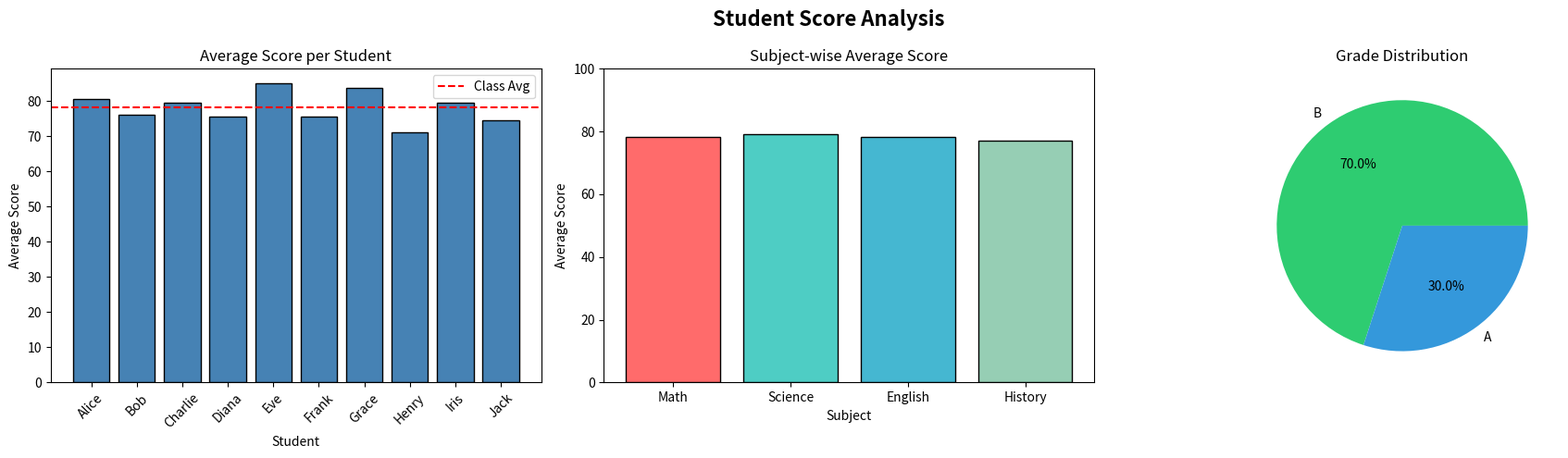

The matplotlib source for this figure:
import pandas as pd
import matplotlib.pyplot as plt

# ── 1. Sample Student Data ──────────────────────────────────────────
data = {
    'Student': ['Alice', 'Bob', 'Charlie', 'Diana', 'Eve',
                'Frank', 'Grace', 'Henry', 'Iris', 'Jack'],
    'Math':    [85, 72, 90, 65, 88, 76, 95, 60, 82, 70],
    'Science': [78, 85, 88, 70, 92, 65, 80, 75, 90, 68],
    'English': [90, 68, 75, 80, 85, 72, 88, 65, 78, 82],
    'History': [70, 80, 65, 88, 75, 90, 72, 85, 68, 78],
}

df = pd.DataFrame(data)

# ── 2. Add Total and Average columns ───────────────────────────────
df['Total']   = df[['Math', 'Science', 'English', 'History']].sum(axis=1)
df['Average'] = df['Total'] / 4

# ── 3. Print Full Report ───────────────────────────────────────────
print("=" * 60)
print("        STUDENT SCORE ANALYSIS REPORT")
print("=" * 60)
print(df[['Student', 'Math', 'Science', 'English', 'History',
          'Total', 'Average']].to_string(index=False))

print("\n" + "=" * 60)
print("           SUBJECT-WISE STATISTICS")
print("=" * 60)
subjects = ['Math', 'Science', 'English', 'History']
for sub in subjects:
    print(f"{sub:10s} | Avg: {df[sub].mean():.1f} | "
          f"Max: {df[sub].max()} | Min: {df[sub].min()}")

print("\n" + "=" * 60)
print("           TOP & BOTTOM PERFORMERS")
print("=" * 60)
top    = df.loc[df['Average'].idxmax()]
bottom = df.loc[df['Average'].idxmin()]
print(f"🏆 Top Scorer   : {top['Student']}  (Avg: {top['Average']:.1f})")
print(f"📉 Needs Support: {bottom['Student']}  (Avg: {bottom['Average']:.1f})")

# ── 4. Grade Assignment ────────────────────────────────────────────
def get_grade(avg):
    if avg >= 90: return 'A+'
    elif avg >= 80: return 'A'
    elif avg >= 70: return 'B'
    elif avg >= 60: return 'C'
    else: return 'D'

df['Grade'] = df['Average'].apply(get_grade)
print("\n" + "=" * 60)
print("           GRADES")
print("=" * 60)
for _, row in df.iterrows():
    print(f"{row['Student']:10s} → Average: {row['Average']:.1f}  Grade: {row['Grade']}")

# ── 5. Charts ──────────────────────────────────────────────────────
fig, axes = plt.subplots(1, 3, figsize=(18, 5))
fig.suptitle('Student Score Analysis', fontsize=16, fontweight='bold')

# Chart 1: Average score per student
axes[0].bar(df['Student'], df['Average'], color='steelblue', edgecolor='black')
axes[0].set_title('Average Score per Student')
axes[0].set_xlabel('Student')
axes[0].set_ylabel('Average Score')
axes[0].tick_params(axis='x', rotation=45)
axes[0].axhline(df['Average'].mean(), color='red', linestyle='--', label='Class Avg')
axes[0].legend()

# Chart 2: Subject-wise average
subject_avgs = [df[s].mean() for s in subjects]
axes[1].bar(subjects, subject_avgs, color=['#FF6B6B','#4ECDC4','#45B7D1','#96CEB4'],
            edgecolor='black')
axes[1].set_title('Subject-wise Average Score')
axes[1].set_xlabel('Subject')
axes[1].set_ylabel('Average Score')
axes[1].set_ylim(0, 100)

# Chart 3: Grade distribution pie chart
grade_counts = df['Grade'].value_counts()
axes[2].pie(grade_counts.values, labels=grade_counts.index, autopct='%1.1f%%',
            colors=['#2ECC71','#3498DB','#F39C12','#E74C3C','#9B59B6'])
axes[2].set_title('Grade Distribution')

plt.tight_layout()
plt.savefig('student_analysis_chart.png', dpi=150, bbox_inches='tight')
plt.show()
print("\n✅ Chart saved as 'student_analysis_chart.png'")
print("✅ Analysis Complete!")
